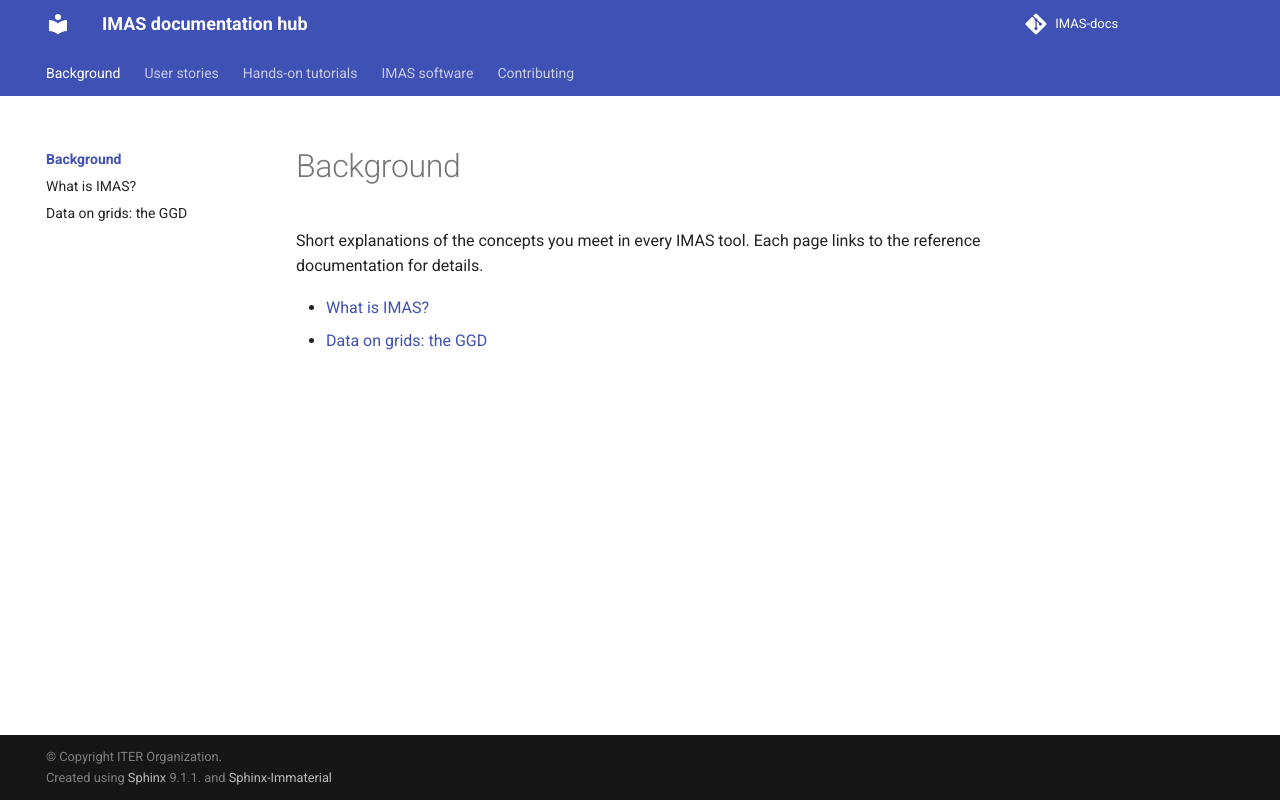

repository: olivhoenen/IMAS-docs · page: background/index.html · generator: sphinx

# Background

Short explanations of the concepts you meet in every IMAS tool. Each page links to the
reference documentation for details.

```{toctree}
:maxdepth: 1

what-is-imas
ggd
```
